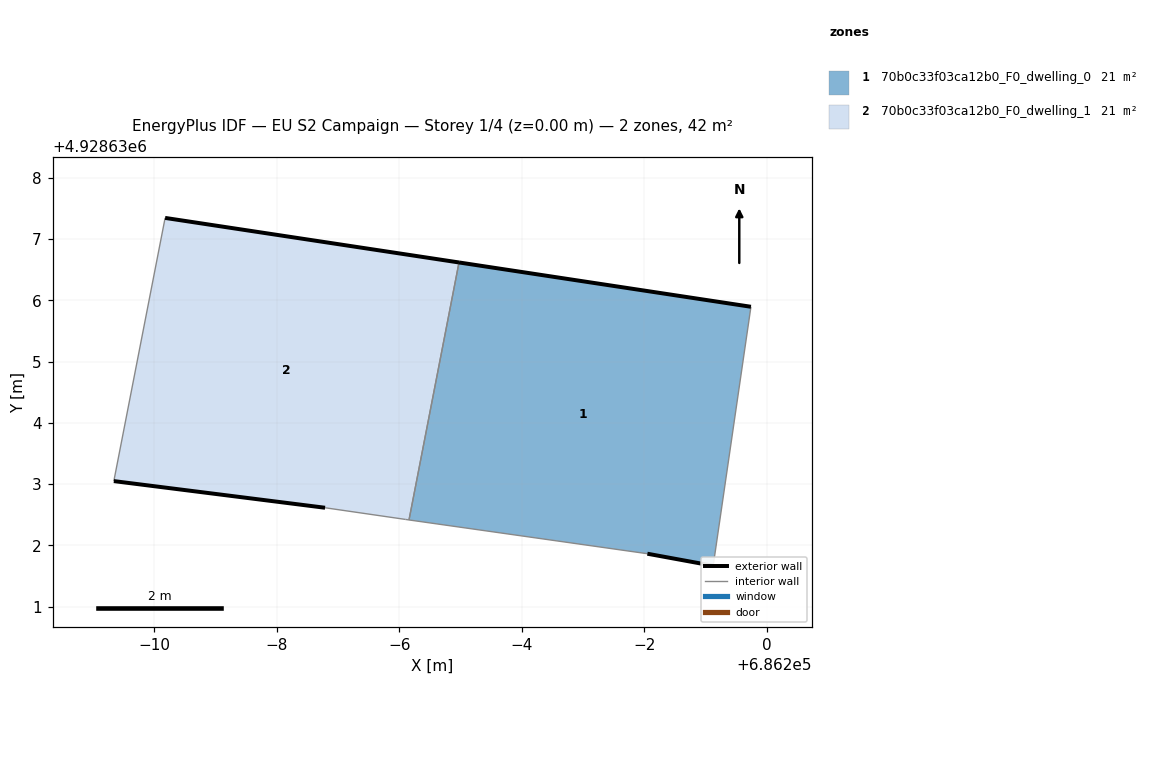
=== STOREY PLAN SPEC (per zone: floor XY polygon, exterior-wall plan segments, windows/doors) ===
zone 1: 70b0c33f03ca12b0_F0_dwelling_0  (20.9 m²)
  floor: (686199.12, 4928631.67) (686199.74, 4928635.89) (686194.97, 4928636.62) (686194.16, 4928632.42) (686198.05, 4928631.86)
  exterior wall: (686199.12, 4928631.67) – (686198.05, 4928631.86)  [1.1 m]
  exterior wall: (686194.97, 4928636.62) – (686199.74, 4928635.89)  [4.8 m]
  interior walls: 3
zone 2: 70b0c33f03ca12b0_F0_dwelling_1  (20.9 m²)
  floor: (686194.16, 4928632.42) (686194.97, 4928636.62) (686190.18, 4928637.34) (686189.34, 4928633.05) (686192.79, 4928632.61) (686194.10, 4928632.42)
  exterior wall: (686192.79, 4928632.61) – (686189.34, 4928633.05)  [3.5 m]
  exterior wall: (686190.18, 4928637.34) – (686194.97, 4928636.62)  [4.9 m]
  interior walls: 4

=== DERIVED (storey summary) ===
Building: EU S2 Campaign
Storey: 1 of 4  (floor level z = 0.00 m)
Storey gross floor area: 41.9 m²
Zones on this storey: 2
  - 70b0c33f03ca12b0_F0_dwelling_0: floor 20.9 m²; exterior wall 5.9 m (17.7 m²); WWR 0.0%
  - 70b0c33f03ca12b0_F0_dwelling_1: floor 20.9 m²; exterior wall 8.3 m (25.0 m²); WWR 0.0%
Zone adjacency (shared interzone walls):
  - 70b0c33f03ca12b0_F0_dwelling_0 ↔ 70b0c33f03ca12b0_F0_dwelling_1